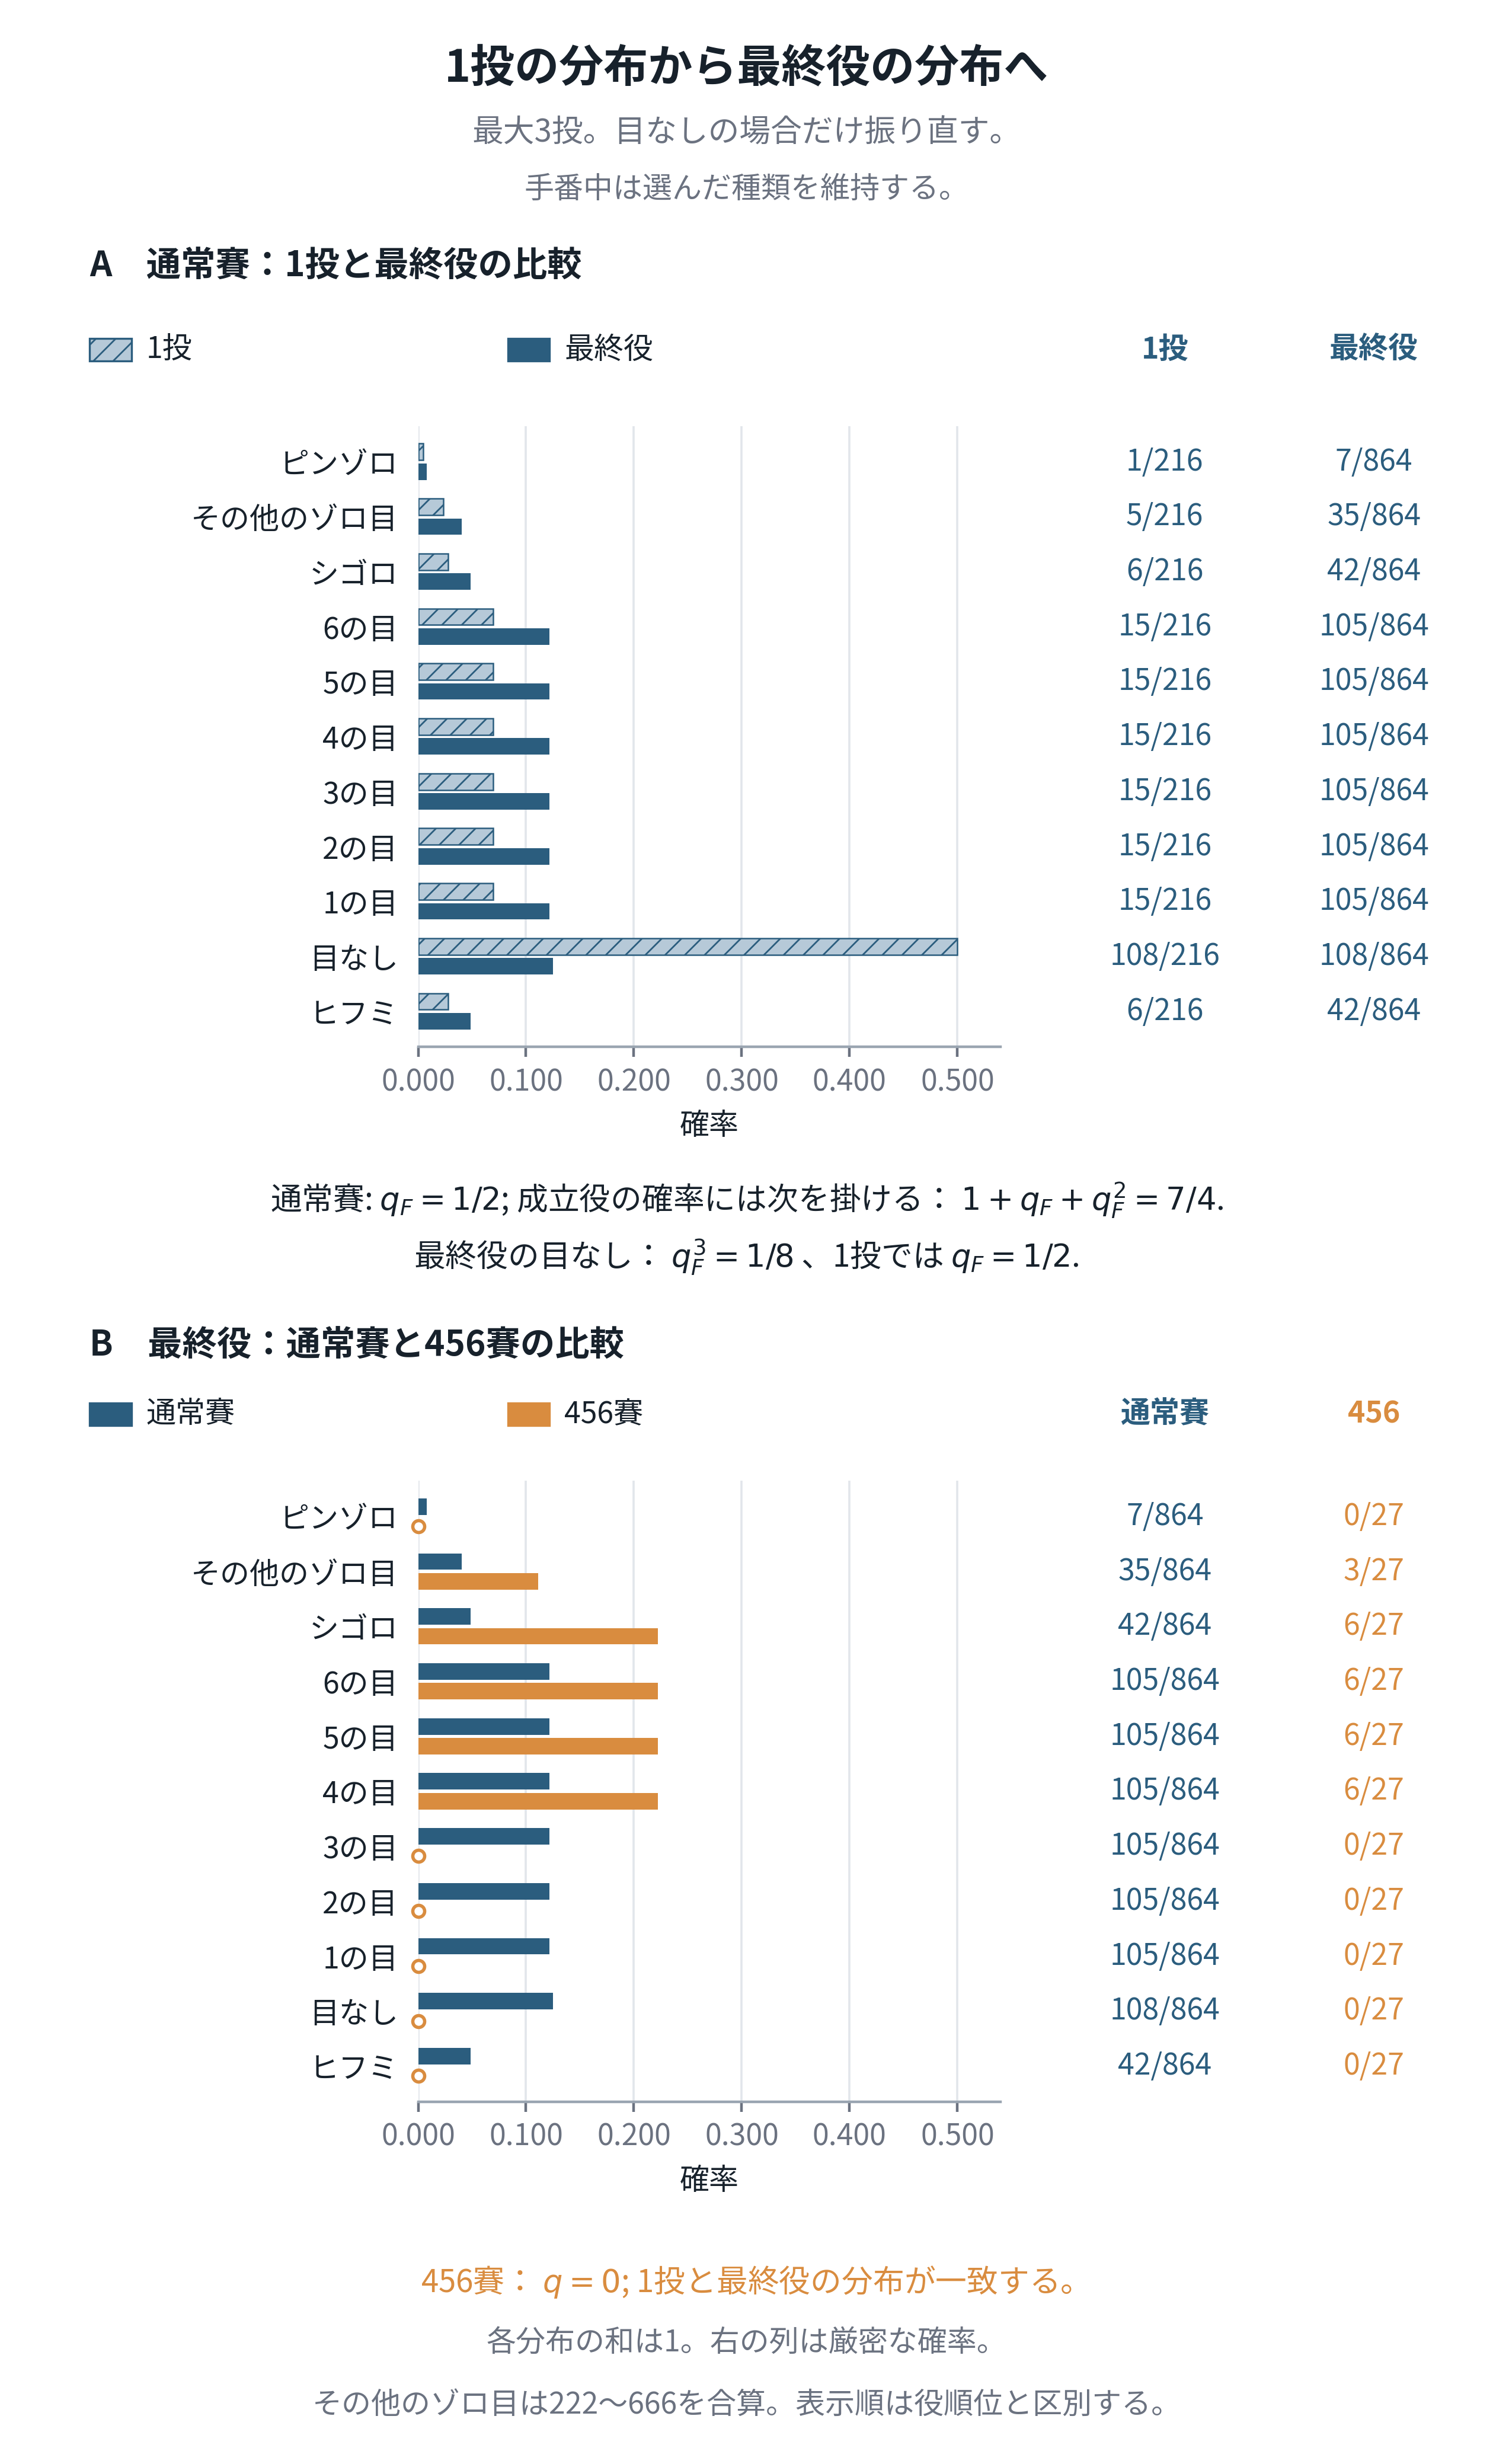

Source code (Python):
#!/usr/bin/env python3
"""A10: one-throw probabilities and final-turn probabilities, eleven roles.

Requirements: Python 3 and Matplotlib. Recreates PNG and vector PDF beside
this complete source; no notebook, random sample or external data needed.
Final size: 160 x 264 mm; PNG 400 dpi; ordinary labels at least 9 pt.

A turn uses a fixed dice-set type, rerolls only after no role and ends by
throw three. The figure compares distributions conditional on fair or 456
dice, not a mixed-strategy posterior. All triples are ordered outcomes.
Different non-111 triples are grouped for probability accounting only;
their payout ranking is not specified here. There are no payoff assumptions.
"""

# Shared presentation policy: three decimals; counts and fractions stay exact.
import sys as _precision_sys
from pathlib import Path as _PrecisionPath
_precision_sys.path.insert(0, str(_PrecisionPath(__file__).resolve().parents[2] / 'analysis'))
from display_precision import install as _install_precision, fixed as _fmt_number, scientific as _fmt_scientific
_install_precision()

from collections import Counter
from fractions import Fraction
from itertools import product
from math import isclose
from pathlib import Path
import json

import matplotlib
matplotlib.use("Agg")
import matplotlib.pyplot as plt
from matplotlib.patches import Rectangle
from matplotlib.ticker import FixedLocator, FormatStrFormatter

WIDTH_MM, HEIGHT_MM, DPI = 160, 264, 400
BASENAME = "kaiji_a10_final_role_distribution"
OUT = Path(__file__).resolve().parent
INK, GRAY, GRID = "#17212B", "#6B7280", "#E2E6EB"
NAVY, LIGHT_NAVY, AMBER = "#2B5D7E", "#B6C9D8", "#D98C3F"
CATEGORIES = ["Pin triple", "Other triples", "456", "Point 6", "Point 5", "Point 4",
              "Point 3", "Point 2", "Point 1", "No role", "123"]
LABELS = ["Pin triple (111)", "Other triples", "456 role", "Point 6", "Point 5", "Point 4",
          "Point 3", "Point 2", "Point 1", "No role", "123 role"]
EXPECTED_COUNTS = {"fair": [1, 5, 6, 15, 15, 15, 15, 15, 15, 108, 6],
                   "456": [0, 3, 6, 6, 6, 6, 0, 0, 0, 0, 0]}
EXPECTED_FINAL = {"fair": [7, 35, 42, 105, 105, 105, 105, 105, 105, 108, 42],
                  "456": [0, 3, 6, 6, 6, 6, 0, 0, 0, 0, 0]}

plt.rcParams.update({
    "font.family": "Article JP Sans", "font.size": 9,
    "axes.labelsize": 9, "xtick.labelsize": 9, "ytick.labelsize": 9,
    "text.color": INK, "axes.labelcolor": INK,
    "xtick.color": GRAY, "ytick.color": INK,
    "pdf.fonttype": 42, "ps.fonttype": 42, "mathtext.fontset": "dejavusans",
    "hatch.linewidth": 0.5,
})


def classify(x):
    counts = Counter(x)
    if len(counts) == 1:
        return "Pin triple" if x[0] == 1 else "Other triples"
    ordered = tuple(sorted(x))
    if ordered == (4, 5, 6):
        return "456"
    if ordered == (1, 2, 3):
        return "123"
    if len(counts) == 2:
        k = next(face for face, count in counts.items() if count == 1)
        return f'Point {k}'
    return "No role"


def enumerate_final(one):
    """Enumerate all 11^3 role sequences, marginalizing unused future draws."""
    result = {r: Fraction(0) for r in CATEGORIES}
    for roles in product(CATEGORIES, repeat=3):
        prob = Fraction(1)
        for r in roles:
            prob *= one[r]
        end = next((r for r in roles if r != "No role"), "No role")
        result[end] += prob
    return result


def exact_data():
    data = {}
    for name, faces, total, turn_denom in (
            ("fair", range(1, 7), 216, 864), ("456", range(4, 7), 27, 27)):
        triples = list(product(faces, repeat=3))
        counts = Counter(classify(x) for x in triples)
        actual_counts = [counts[r] for r in CATEGORIES]
        if len(triples) != total or actual_counts != EXPECTED_COUNTS[name]:
            raise ValueError(f'Incorrect one-throw counts for {name}')
        one = {r: Fraction(counts[r], total) for r in CATEGORIES}
        q = one["No role"]
        factor = 1 + q + q**2
        final = {r: (q**3 if r == "No role" else one[r] * factor) for r in CATEGORIES}
        if sum(one.values()) != 1 or sum(final.values()) != 1:
            raise ValueError("Every full distribution must sum to one")
        if final != enumerate_final(one):
            raise ValueError("Stopping formula disagrees with role-sequence enumeration")
        final_nums = [final[r] * turn_denom for r in CATEGORIES]
        if final_nums != EXPECTED_FINAL[name]:
            raise ValueError(f'Incorrect final-turn probabilities for {name}')
        if name == "fair" and (q, factor, final["No role"]) != (
                Fraction(1, 2), Fraction(7, 4), Fraction(1, 8)):
            raise ValueError("Incorrect fair-dice transformation")
        if name == "456" and (q != 0 or one != final):
            raise ValueError("456 dice must end with a completed role on throw one")
        data[name] = {
            "one": [one[r] for r in CATEGORIES], "final": [final[r] for r in CATEGORIES],
            "one_labels": [f'{counts[r]}/{total}' for r in CATEGORIES],
            "final_labels": [f'{int(n)}/{turn_denom}' for n in final_nums],
        }
    return data


def create_figure():
    data = exact_data()
    fig = plt.figure(figsize=(WIDTH_MM / 25.4, HEIGHT_MM / 25.4), dpi=DPI)
    fig.patch.set_facecolor("white")
    texts, axes, bar_data, fraction_data = [], [], [], []

    def text(x, y, s, **kwargs):
        kwargs.setdefault("ha", "center")
        kwargs.setdefault("va", "center")
        kwargs.setdefault("fontsize", 9)
        item = fig.text(x, y, s, **kwargs)
        texts.append(item)
        return item

    def key(x, y, label, fill, edge, hatch=None):
        fig.add_artist(Rectangle((x, y - 0.0045), 0.028, 0.009,
                                 transform=fig.transFigure, facecolor=fill,
                                 edgecolor=edge, hatch=hatch, linewidth=0.6))
        text(x + 0.038, y, label, ha="left")

    text(0.5, 0.972, "From one throw to the final role", fontsize=13.5, fontweight="bold")
    text(0.5, 0.946, "At most three throws; reroll only after no role.", fontsize=9.5, color=GRAY)
    text(0.5, 0.923, "Keep the same selected dice type throughout a turn.", color=GRAY)

    configs = [
        {"bottom": 0.575, "title_y": 0.892, "key_y": 0.858,
         "title": "A   Fair dice: one throw versus final turn",
         "first": data["fair"]["one"], "second": data["fair"]["final"],
         "labels_first": data["fair"]["one_labels"], "labels_second": data["fair"]["final_labels"],
         "colors": (LIGHT_NAVY, NAVY), "edges": (NAVY, NAVY),
         "hatch": "////", "keys": ("One throw", "Final turn"), "heads": ("1 throw", "Final")},
        {"bottom": 0.147, "title_y": 0.454, "key_y": 0.426,
         "title": "B   Final-turn roles: fair versus 456 dice",
         "first": data["fair"]["final"], "second": data["456"]["final"],
         "labels_first": data["fair"]["final_labels"], "labels_second": data["456"]["final_labels"],
         "colors": (NAVY, AMBER), "edges": (NAVY, AMBER),
         "hatch": None, "keys": ("Fair dice", "456 dice"), "heads": ("Fair", "456")},
    ]
    for cfg in configs:
        bottom, height = cfg["bottom"], 0.252
        text(0.06, cfg["title_y"], cfg["title"], ha="left", fontsize=10.5, fontweight="bold")
        key(0.06, cfg["key_y"], cfg["keys"][0], cfg["colors"][0], cfg["edges"][0], cfg["hatch"])
        key(0.34, cfg["key_y"], cfg["keys"][1], cfg["colors"][1], cfg["edges"][1])
        for x, label, color in zip((0.78, 0.92), cfg["heads"], cfg["edges"]):
            text(x, cfg["key_y"], label, fontweight="bold", color=color)
        ax = fig.add_axes([0.28, bottom, 0.39, height])
        for series, offset, fill, edge, hatch, labels, col in (
                (cfg["first"], -0.18, cfg["colors"][0], cfg["edges"][0], cfg["hatch"], cfg["labels_first"], 0.78),
                (cfg["second"], 0.18, cfg["colors"][1], cfg["edges"][1], None, cfg["labels_second"], 0.92)):
            bars = ax.barh([i + offset for i in range(11)], [float(p) for p in series],
                           height=0.30, color=fill, edgecolor=edge,
                           hatch=hatch, linewidth=0.45 if hatch else 0, zorder=3)
            bar_data.append((bars, series))
            for i, p in enumerate(series):
                if p == 0:
                    ax.plot([0], [i + offset], marker="o", markersize=3.6,
                            markerfacecolor="white", markeredgecolor=edge,
                            markeredgewidth=1, clip_on=False, zorder=4)
                y = bottom + height * (10.65 - i) / 11.3
                item = text(col, y, labels[i], color=edge, fontsize=9)
                fraction_data.append((item, p))
        ax.set_yticks(range(11), LABELS)
        ax.set_ylim(10.65, -0.65)
        ax.set_xlim(0, 0.54)
        ax.xaxis.set_major_locator(FixedLocator([0, 0.1, 0.2, 0.3, 0.4, 0.5]))
        ax.xaxis.set_major_formatter(FormatStrFormatter("%.1f"))
        ax.set_xlabel("Probability", labelpad=4)
        ax.tick_params(axis="y", length=0, pad=6)
        ax.tick_params(axis="x", length=3, pad=3)
        ax.set_axisbelow(True)
        ax.grid(axis="x", color=GRID, linewidth=0.65)
        for side in ("top", "right", "left"):
            ax.spines[side].set_visible(False)
        ax.spines["bottom"].set_color("#9AA5B1")
        axes.append(ax)

    text(0.5, 0.513,
         r"Fair: $q_F=1/2$; completed roles multiply by $1+q_F+q_F^2=7/4$.", fontsize=9.5)
    text(0.5, 0.490, r"Final no role: $q_F^3=1/8$ instead of $q_F=1/2$.", fontsize=9.5)
    text(0.5, 0.074, r"456 dice: $q=0$; one-throw and final-turn distributions coincide.", fontsize=9.5, color=AMBER)
    text(0.5, 0.049, "Each distribution sums to 1; right-hand columns give exact probabilities.", color=GRAY)
    text(0.5, 0.024, "Other triples combine 222 through 666; category order is for listing.", color=GRAY)

    fig.canvas.draw()
    renderer = fig.canvas.get_renderer()
    for ax in axes:
        texts += ax.get_xticklabels() + ax.get_yticklabels() + [ax.xaxis.label]
    for item in texts:
        b = item.get_window_extent(renderer)
        if item.get_fontsize() < 9:
            raise ValueError(f'Text below 9 pt: {item.get_text()}')
        if b.x0 < 0 or b.y0 < 0 or b.x1 > fig.bbox.width or b.y1 > fig.bbox.height:
            raise ValueError(f'Clipped text: {item.get_text()}')
    for i, a in enumerate(texts):
        ba = a.get_window_extent(renderer)
        for b in texts[i+1:]:
            bb = b.get_window_extent(renderer)
            if (min(ba.x1, bb.x1) - max(ba.x0, bb.x0) > 0.5
                    and min(ba.y1, bb.y1) - max(ba.y0, bb.y0) > 0.5):
                raise ValueError(f'Text collision: {a.get_text()} / {b.get_text()}')
    for bars, probs in bar_data:
        if len(bars) != 11 or any(not isclose(bar.get_width(), float(p)) for bar, p in zip(bars, probs)):
            raise ValueError("Bars disagree with exact probabilities")
    for item, p in fraction_data:
        if Fraction(item.get_text()) != p:
            raise ValueError("Exact fraction label disagrees with data")
    if axes[0].get_xlim() != axes[1].get_xlim() or axes[0].get_ylim() != axes[1].get_ylim():
        raise ValueError("Both panels must share the probability scale and category order")
    return fig, data, len(texts)


def main():
    fig, data, text_count = create_figure()
    OUT.mkdir(parents=True, exist_ok=True)
    png, pdf = OUT / f'{BASENAME}.png', OUT / f'{BASENAME}.pdf'
    fig.savefig(png, dpi=DPI, facecolor="white")
    fig.savefig(pdf, facecolor="white", metadata={
        "Title": "A10 - One-throw and final-turn role distributions",
        "Subject": "Exact role distributions; fixed dice type; at most three throws",
        "Creator": "Matplotlib",
    })
    plt.close(fig)
    print(json.dumps({
        "outputs": [str(png), str(pdf)], "size_mm": [WIDTH_MM, HEIGHT_MM],
        "categories": CATEGORIES,
        "fair_one_throw": data["fair"]["one_labels"], "fair_final_turn": data["fair"]["final_labels"],
        "456_final_turn": data["456"]["final_labels"],
        "role_sequences_checked": 2 * 11**3, "one_throw_outcomes_checked": 216 + 27,
        "all_four_distributions_normalized": True,
        "exact_transformation_and_sequence_enumeration_agree": True,
        "bars_and_fraction_labels_checked": 44, "common_probability_scale_checked": True,
        "text_elements_checked": text_count, "text_bounds_and_collisions_checked": True,
    }))


if __name__ == "__main__":
    main()
